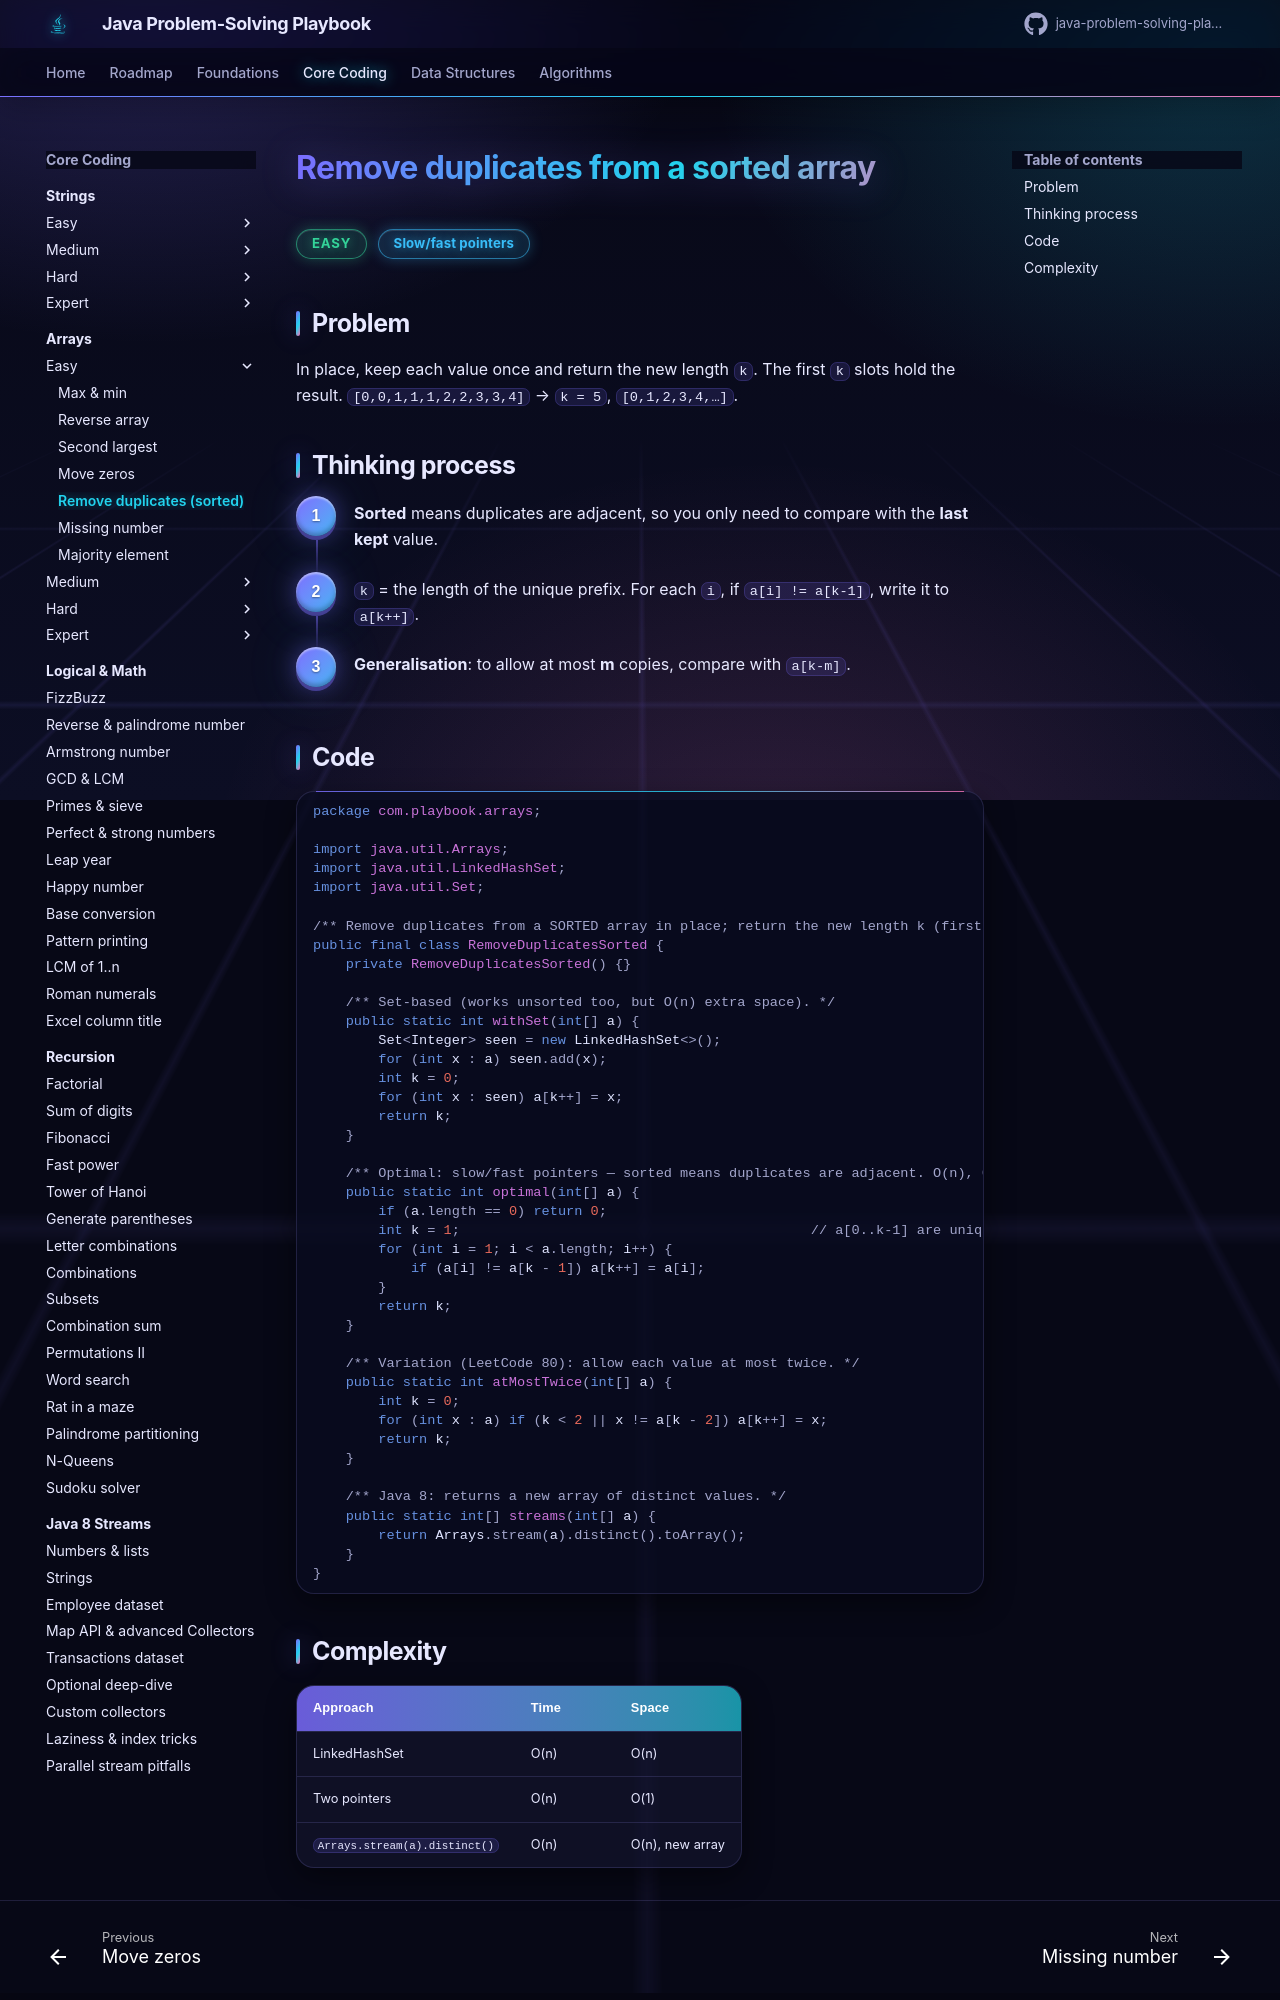

repository: khiruashish/java-problem-solving-playbook · page: 02-arrays/remove-duplicates-sorted/index.html · generator: mkdocs

# Remove duplicates from a sorted array

<span class="badge easy">Easy</span> <span class="badge tag">Slow/fast pointers</span>

## Problem
In place, keep each value once and return the new length `k`. The first `k` slots hold the result.
`[0,0,1,1,1,2,2,3,3,4]` → `k = 5`, `[0,1,2,3,4,…]`.

## Thinking process
<div class="steps" markdown>

1. **Sorted** means duplicates are adjacent, so you only need to compare with the **last kept** value.
2. `k` = the length of the unique prefix. For each `i`, if `a[i] != a[k-1]`, write it to `a[k++]`.
3. **Generalisation**: to allow at most **m** copies, compare with `a[k-m]`.

</div>

## Code
```java
--8<-- "src/main/java/com/playbook/arrays/RemoveDuplicatesSorted.java"
```
